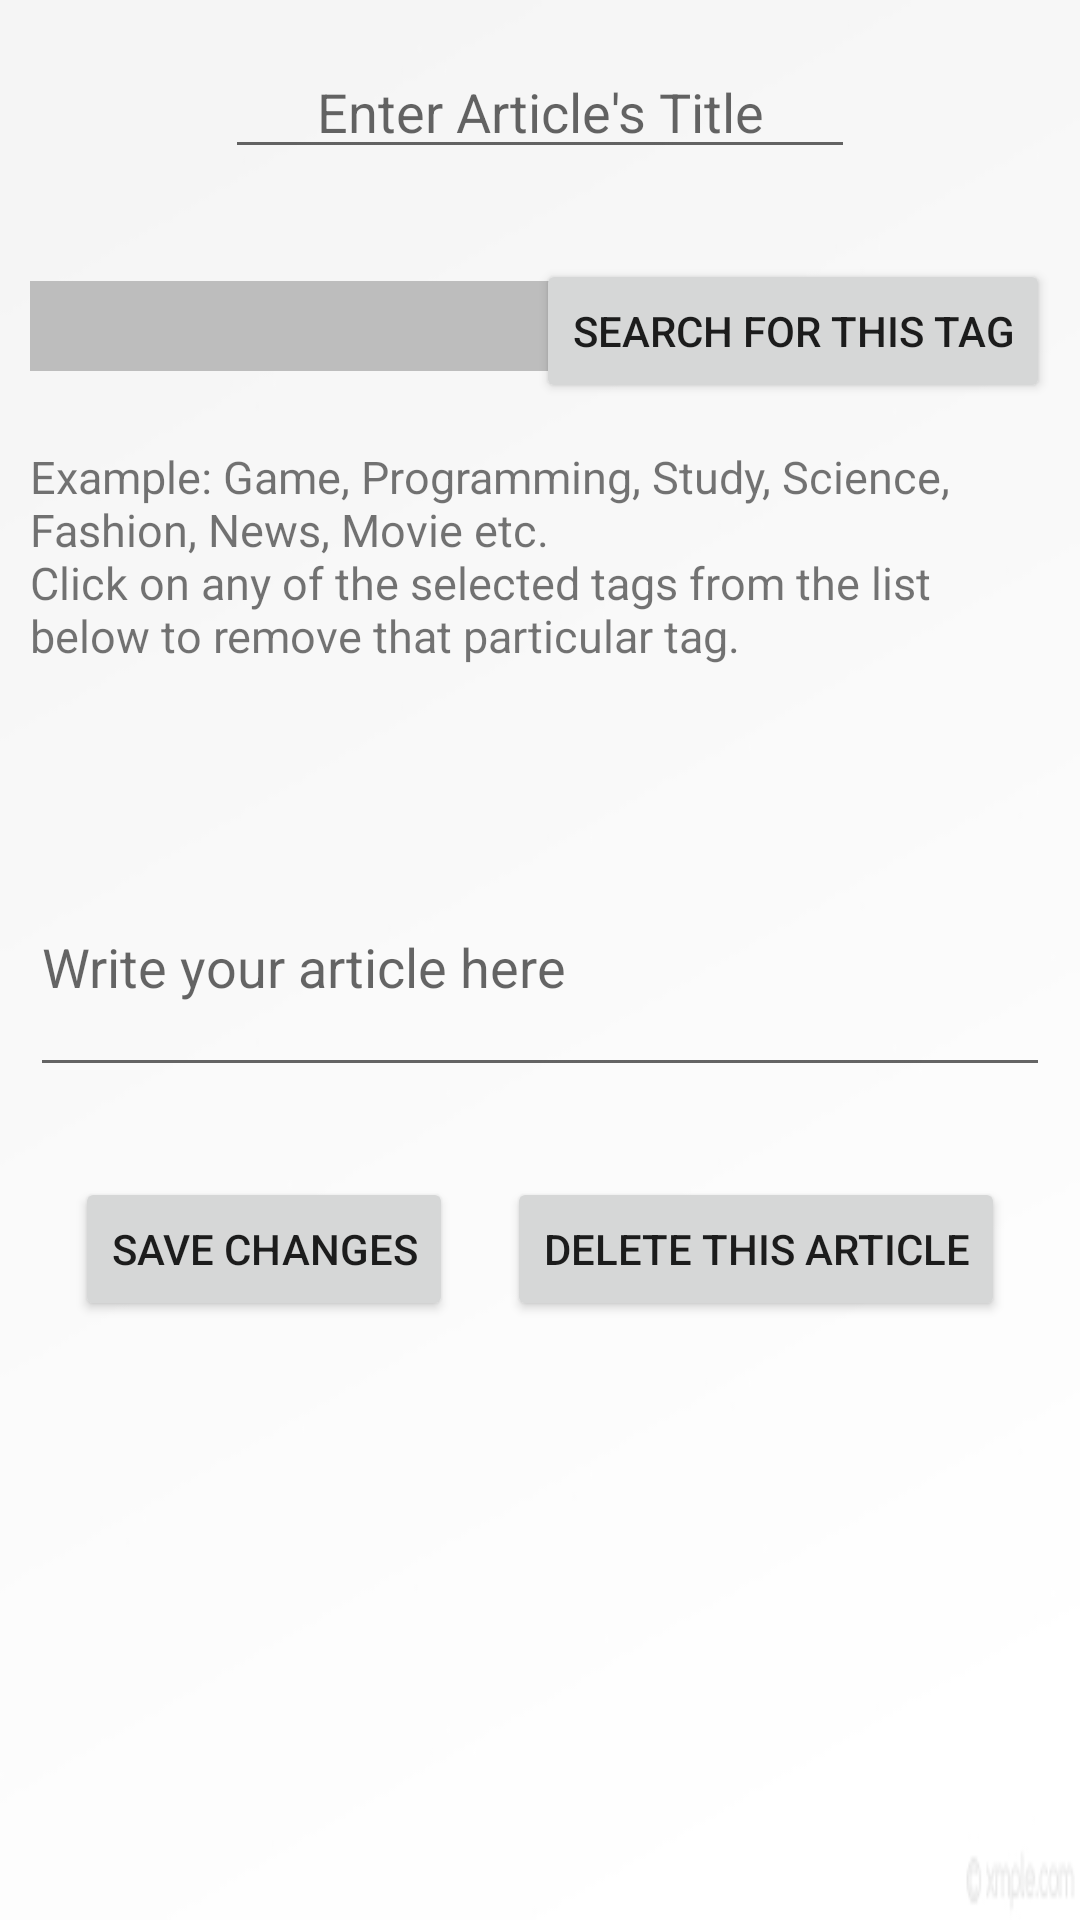

This screen was rendered from an Android layout file. Write that file and the resources it references.
<!-- AndroidManifest.xml: application theme AppTheme -->
<!-- res/layout/activity_edit_article_page.xml -->
<?xml version="1.0" encoding="utf-8"?>
<RelativeLayout xmlns:android="http://schemas.android.com/apk/res/android"
    xmlns:tools="http://schemas.android.com/tools"
    android:layout_width="match_parent"
    android:layout_height="match_parent"
    android:background="@drawable/app_background"
    tools:context="com.example.parthdoshi.articleshub.EditArticlePage">

    <ScrollView
        android:layout_width="match_parent"
        android:layout_height="match_parent">

        <RelativeLayout
            android:layout_width="match_parent"
            android:layout_height="match_parent">

            <EditText
                android:id="@+id/txt_edit_article_title"
                android:layout_width="wrap_content"
                android:layout_height="wrap_content"
                android:layout_alignParentTop="true"
                android:layout_centerHorizontal="true"
                android:layout_marginTop="15dp"
                android:ems="10"
                android:gravity="center"
                android:hint="Enter Article's Title"
                android:inputType="textPersonName|textCapSentences|textMultiLine|textNoSuggestions" />

            <EditText
                android:id="@+id/edit_txt_user_search"
                android:layout_width="220dp"
                android:layout_height="30dp"
                android:layout_alignBaseline="@+id/edit_btn_user_search"
                android:layout_alignBottom="@+id/edit_btn_user_search"
                android:layout_alignParentStart="true"
                android:layout_below="@+id/txt_edit_article_title"
                android:layout_marginStart="10dp"
                android:layout_marginTop="30dp"
                android:background="@color/divider"
                android:inputType="textCapWords|textNoSuggestions" />

            <Button
                android:id="@+id/edit_btn_user_search"
                android:layout_width="wrap_content"
                android:layout_height="wrap_content"
                android:layout_alignEnd="@+id/edit_txt_user_search"
                android:layout_alignParentEnd="true"
                android:layout_below="@+id/txt_edit_article_title"
                android:layout_marginEnd="10dp"
                android:layout_marginTop="30dp"
                android:text="Search for this tag"
                android:theme="@style/TransparentButton" />

            <TextView
                android:id="@+id/txt_edit_article_suggestions"
                android:layout_width="match_parent"
                android:layout_height="wrap_content"
                android:layout_below="@+id/edit_txt_user_search"
                android:layout_marginEnd="10dp"
                android:layout_marginStart="10dp"
                android:layout_marginTop="25dp"
                android:text="@string/string_tag_page_suggestions"
                android:textSize="15sp" />

            <TextView
                android:id="@+id/txt_edit_article_selected_tags"
                android:layout_width="match_parent"
                android:layout_height="wrap_content"
                android:layout_below="@+id/txt_edit_article_suggestions"
                android:layout_margin="10dp"
                android:layout_marginEnd="20dp"
                android:layout_marginStart="20dp"
                android:layout_marginTop="15dp"
                android:textSize="20sp" />

            <EditText
                android:id="@+id/txt_edit_article_content"
                android:layout_width="match_parent"
                android:layout_height="wrap_content"
                android:layout_below="@+id/txt_edit_article_selected_tags"
                android:layout_centerHorizontal="true"
                android:layout_marginEnd="10dp"
                android:layout_marginStart="10dp"
                android:layout_marginTop="10dp"
                android:ems="10"
                android:hint="Write your article here"
                android:inputType="textMultiLine|textCapSentences|textNoSuggestions"
                android:minLines="3" />

            <Button
                android:id="@+id/save_edited_changes_button"
                android:layout_width="wrap_content"
                android:layout_height="wrap_content"
                android:layout_alignParentStart="true"
                android:layout_below="@id/txt_edit_article_content"
                android:layout_marginStart="25dp"
                android:layout_marginTop="30dp"
                android:text="Save Changes"
                android:theme="@style/TransparentButton" />

            <Button
                android:id="@+id/delete_article_button"
                android:layout_width="wrap_content"
                android:layout_height="wrap_content"
                android:layout_alignParentEnd="true"
                android:layout_below="@id/txt_edit_article_content"
                android:layout_marginEnd="25dp"
                android:layout_marginTop="30dp"
                android:text="Delete this article"
                android:theme="@style/TransparentButton" />

        </RelativeLayout>
    </ScrollView>


</RelativeLayout>
<!-- resources referenced by this layout -->
<resources>
  <color name="divider">#BDBDBD</color>
  <!-- drawable app_background: jpg bitmap (drawable, 4198 bytes) -->
  <string name="string_tag_page_suggestions">Example: Game, Programming, Study, Science, Fashion, News, Movie etc.\nClick on any of the selected tags from the list below to remove that particular tag.</string>
  <style name="TransparentButton" parent="Theme.AppCompat.Light">
          <item name="colorControlHighlight">@color/indigo</item>
          <item name="android:minHeight">0dp</item>
          <item name="android:minWidth">0dp</item>
      </style>
  <style name="AppTheme" parent="Theme.AppCompat.Light.DarkActionBar">
          
          <item name="colorPrimary">@color/primary</item>
          <item name="colorPrimaryDark">@color/primary_dark</item>
          <item name="colorAccent">@color/accent</item>
      </style>
  <color name="indigo">#4B0082</color>
  <color name="primary">#3F51B5</color>
  <color name="primary_dark">#303F9F</color>
  <color name="accent">#9C27B0</color>
</resources>
